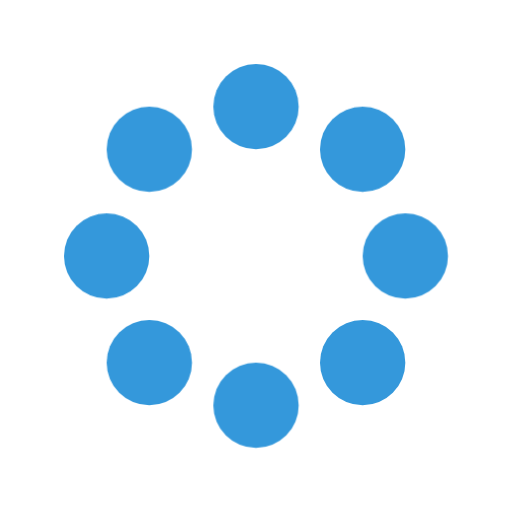
t = 0.00 s
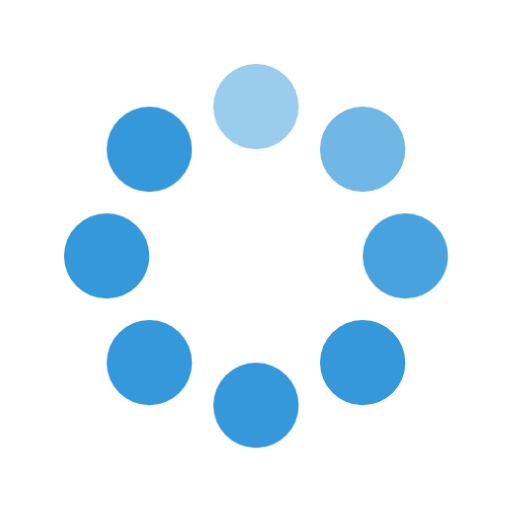
t = 0.31 s
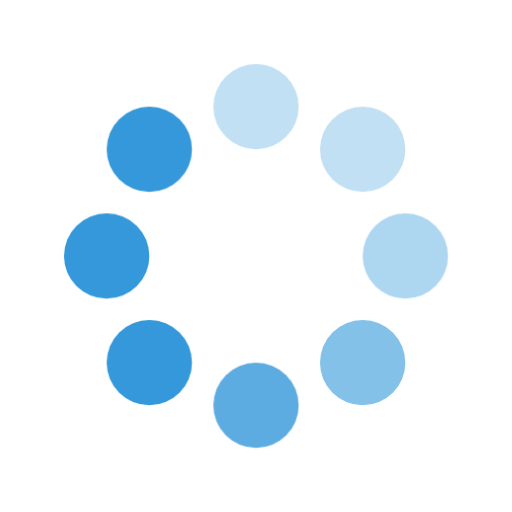
t = 0.63 s
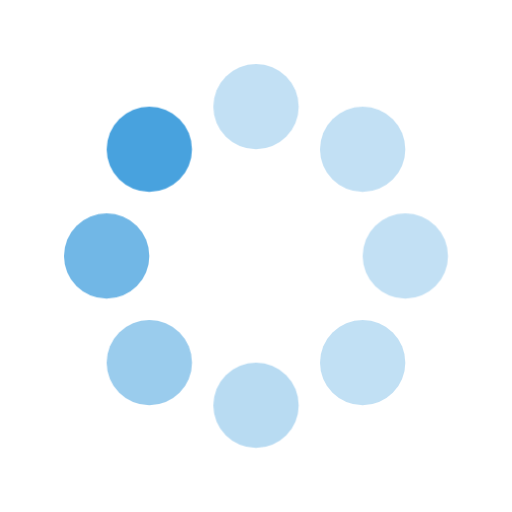
t = 0.94 s
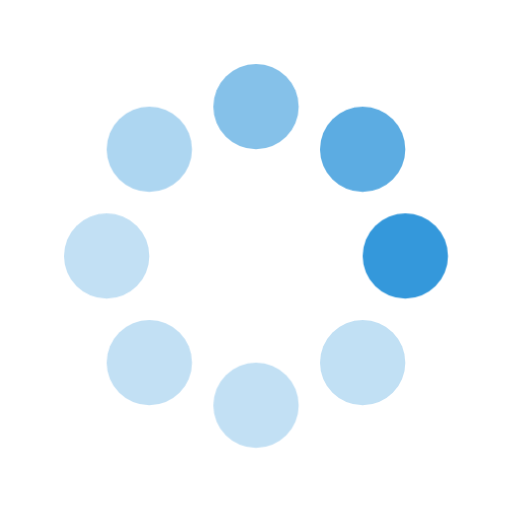
t = 1.25 s
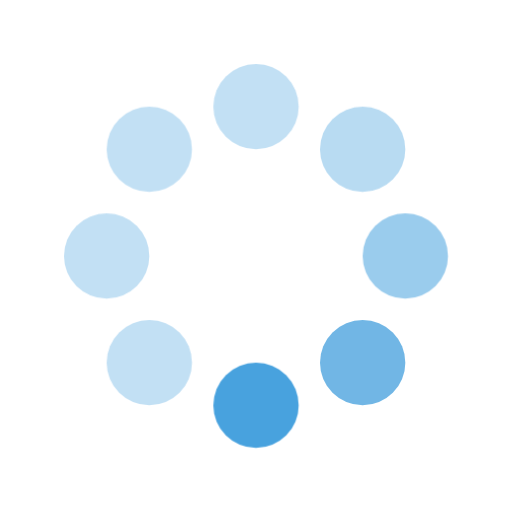
t = 1.56 s

The animated SVG that drew these frames (rendered in a browser with its animation timeline set to each time). Animation: 1 CSS @keyframes rule; one cycle of 1.88 s, repeats indefinitely.

<svg width="24" height="24" viewBox="0 0 24 24" xmlns="http://www.w3.org/2000/svg">
    <style>
        .dot1 { animation: spinner_fade 1.0s linear infinite 0s; }
        .dot2 { animation: spinner_fade 1.0s linear infinite 0.125s; }
        .dot3 { animation: spinner_fade 1.0s linear infinite 0.25s; }
        .dot4 { animation: spinner_fade 1.0s linear infinite 0.375s; }
        .dot5 { animation: spinner_fade 1.0s linear infinite 0.5s; }
        .dot6 { animation: spinner_fade 1.0s linear infinite 0.625s; }
        .dot7 { animation: spinner_fade 1.0s linear infinite 0.75s; }
        .dot8 { animation: spinner_fade 1.0s linear infinite 0.875s; }
        @keyframes spinner_fade {
            0% { opacity: 1; }
            12.5% { opacity: 0.8; }
            25% { opacity: 0.6; }
            37.5% { opacity: 0.4; }
            50%, 100% { opacity: 0.3; }
        }
    </style>
    
    <!-- 8 dots arranged in a circle -->
    <circle cx="12" cy="5" r="2" fill="#3498db" class="dot1"/>
    <circle cx="17" cy="7" r="2" fill="#3498db" class="dot2"/>
    <circle cx="19" cy="12" r="2" fill="#3498db" class="dot3"/>
    <circle cx="17" cy="17" r="2" fill="#3498db" class="dot4"/>
    <circle cx="12" cy="19" r="2" fill="#3498db" class="dot5"/>
    <circle cx="7" cy="17" r="2" fill="#3498db" class="dot6"/>
    <circle cx="5" cy="12" r="2" fill="#3498db" class="dot7"/>
    <circle cx="7" cy="7" r="2" fill="#3498db" class="dot8"/>
</svg>
